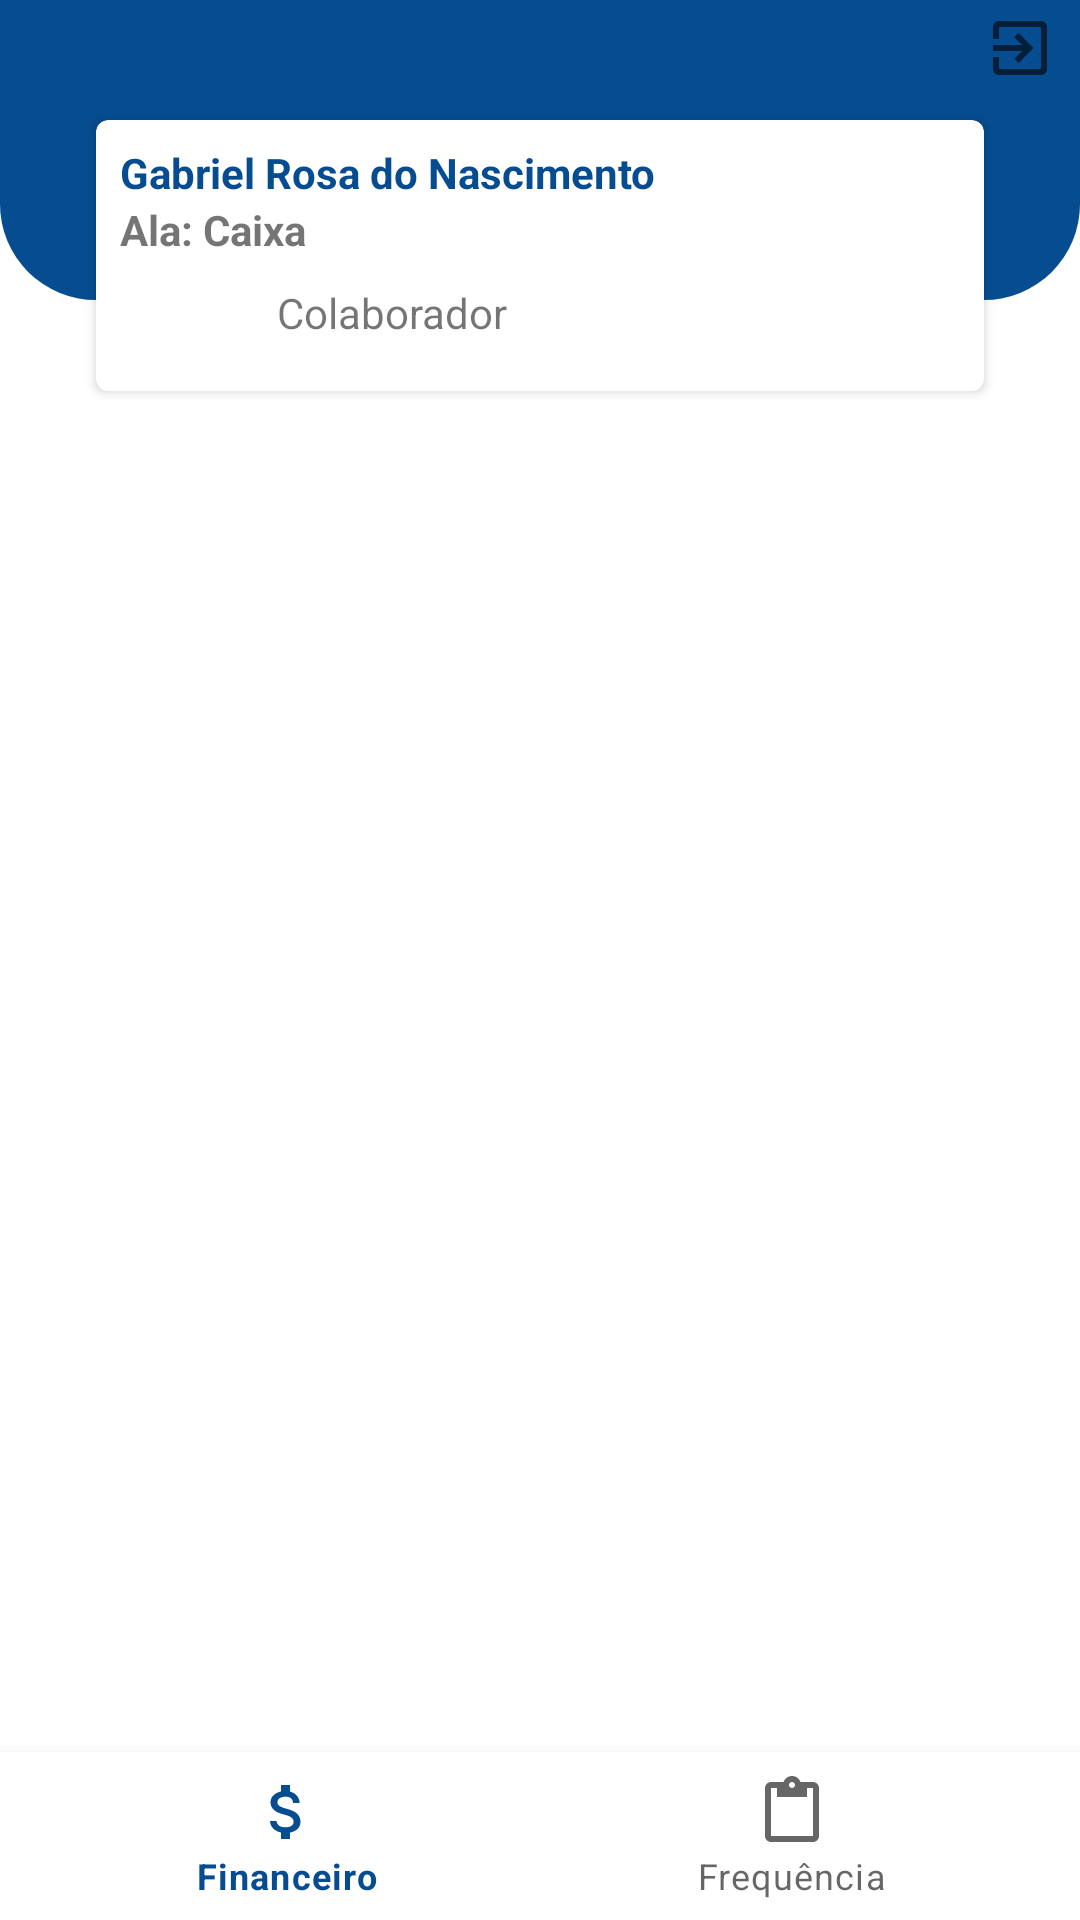

Reconstruct the res/layout file that produces this screen, plus the resources it refers to.
<!-- AndroidManifest.xml: activity theme FullBlueActivityTheme -->
<!-- res/layout/activity_home.xml -->
<?xml version="1.0" encoding="utf-8"?>
<layout
    xmlns:android="http://schemas.android.com/apk/res/android"
    xmlns:app="http://schemas.android.com/apk/res-auto"
    xmlns:tools="http://schemas.android.com/tools"
    >
    <data>
        <variable
            name="activity"
            type="com.gabia.mbaproject.application.modules.member.HomeActivity"/>
    </data>

    <androidx.constraintlayout.widget.ConstraintLayout
        android:layout_width="match_parent"
        android:layout_height="match_parent"
        tools:context=".application.modules.member.HomeActivity">

        <LinearLayout
            android:layout_width="match_parent"
            android:layout_height="100dp"
            android:layout_gravity="center"
            android:background="@drawable/shape_half_circle_blue"
            android:orientation="vertical"
            app:layout_constraintBottom_toBottomOf="parent"
            app:layout_constraintEnd_toEndOf="parent"
            app:layout_constraintStart_toStartOf="parent"
            app:layout_constraintTop_toTopOf="parent"
            app:layout_constraintVertical_bias="0.0" />

        <ImageView
            android:id="@+id/logoutButton"
            android:layout_width="wrap_content"
            android:layout_height="wrap_content"
            android:layout_gravity="center"
            android:onClick="@{activity::logoutDidPress}"
            android:paddingTop="4dp"
            android:paddingBottom="8dp"
            android:paddingStart="8dp"
            android:paddingEnd="8dp"
            android:src="@drawable/ic_exit_white"
            app:layout_constraintBottom_toBottomOf="parent"
            app:layout_constraintEnd_toEndOf="parent"
            app:layout_constraintHorizontal_bias="1.0"
            app:layout_constraintStart_toStartOf="parent"
            app:layout_constraintTop_toTopOf="parent"
            app:layout_constraintVertical_bias="0.0" />

        <androidx.cardview.widget.CardView
            android:id="@+id/memberInfoContentView"
            android:layout_width="match_parent"
            android:layout_height="wrap_content"
            android:layout_gravity="center"
            android:layout_marginStart="32dp"
            android:layout_marginTop="40dp"
            android:layout_marginEnd="32dp"
            android:paddingBottom="32dp"
            android:elevation="40dp"
            app:cardCornerRadius="4dp"
            app:layout_constraintEnd_toEndOf="parent"
            app:layout_constraintStart_toStartOf="parent"
            app:layout_constraintTop_toTopOf="parent">

            <androidx.constraintlayout.widget.ConstraintLayout
                android:layout_width="match_parent"
                android:layout_height="match_parent"
                android:padding="8dp"
                >

                <ImageView
                    android:id="@+id/imageView"
                    android:layout_width="25dp"
                    android:layout_height="25dp"
                    android:layout_gravity="center"
                    android:onClick="@{activity::editMemberDidPress}"
                    android:padding="4dp"
                    android:src="@drawable/ic_edit"
                    app:layout_constraintBottom_toBottomOf="parent"
                    app:layout_constraintEnd_toEndOf="parent"
                    app:layout_constraintHorizontal_bias="1.0"
                    app:layout_constraintStart_toStartOf="parent"
                    app:layout_constraintTop_toTopOf="parent"
                    app:layout_constraintVertical_bias="0.0" />

                <LinearLayout
                    android:layout_width="0dp"
                    android:layout_height="wrap_content"
                    android:orientation="vertical"
                    app:layout_constraintBottom_toBottomOf="parent"
                    app:layout_constraintEnd_toStartOf="@+id/imageView"
                    app:layout_constraintStart_toStartOf="parent"
                    app:layout_constraintTop_toTopOf="parent">

                    <TextView
                        android:id="@+id/memberNameText"
                        android:layout_width="match_parent"
                        android:layout_height="wrap_content"
                        android:text="Gabriel Rosa do Nascimento"
                        android:textColor="@color/baque_blue"
                        android:textStyle="bold" />

                    <TextView
                        android:id="@+id/instrumentText"
                        android:layout_width="match_parent"
                        android:layout_height="wrap_content"
                        android:text="Ala: Caixa"
                        android:textStyle="bold" />

                    <LinearLayout
                        android:layout_width="match_parent"
                        android:layout_height="wrap_content"
                        android:orientation="horizontal">

                        <TextView
                            android:id="@+id/memberSituationTag"
                            android:layout_width="wrap_content"
                            android:layout_height="wrap_content"
                            android:layout_marginVertical="6dp"
                            android:background="@drawable/tag_success_shape"
                            android:gravity="start"
                            android:padding="4dp"
                            android:text="Em dia"
                            android:textColor="@android:color/white"
                            android:textSize="12sp"
                            android:textStyle="bold" />

                        <TextView
                            android:id="@+id/associatedText"
                            android:layout_width="match_parent"
                            android:layout_height="wrap_content"
                            android:layout_gravity="center"
                            android:layout_marginStart="8dp"
                            android:text="Colaborador" />
                    </LinearLayout>
                </LinearLayout>
            </androidx.constraintlayout.widget.ConstraintLayout>
        </androidx.cardview.widget.CardView>

        <FrameLayout
            android:id="@+id/homeContentFrame"
            android:layout_width="0dp"
            android:layout_height="0dp"
            android:layout_marginTop="4dp"
            app:layout_constraintBottom_toTopOf="@+id/bottomNavigationView"
            app:layout_constraintEnd_toEndOf="parent"
            app:layout_constraintStart_toStartOf="parent"
            app:layout_constraintTop_toBottomOf="@+id/memberInfoContentView" />

        <com.google.android.material.bottomnavigation.BottomNavigationView
            android:id="@+id/bottomNavigationView"
            android:layout_width="match_parent"
            android:layout_height="wrap_content"
            app:layout_constraintBottom_toBottomOf="parent"
            app:layout_constraintEnd_toEndOf="parent"
            app:layout_constraintStart_toStartOf="parent"
            app:menu="@menu/member_bottom_menu"
            />
    </androidx.constraintlayout.widget.ConstraintLayout>
</layout>
<!-- resources referenced by this layout -->
<resources>
  <color name="baque_blue">#064c91</color>
  <!-- drawable ic_exit_white (drawable) -->
  <vector android:height="24dp"
      android:viewportHeight="24"
      android:viewportWidth="24"
      android:width="24dp"
      xmlns:android="http://schemas.android.com/apk/res/android"
      android:tint="?attr/colorControlNormal"
      >
      <path android:fillColor="@android:color/white" android:pathData="M10.09,15.59L11.5,17l5,-5 -5,-5 -1.41,1.41L12.67,11H3v2h9.67l-2.58,2.59zM19,3H5c-1.11,0 -2,0.9 -2,2v4h2V5h14v14H5v-4H3v4c0,1.1 0.89,2 2,2h14c1.1,0 2,-0.9 2,-2V5c0,-1.1 -0.9,-2 -2,-2z"/>
  </vector>
  <!-- drawable shape_half_circle_blue (drawable) -->
  <?xml version="1.0" encoding="utf-8"?>
  <shape
      xmlns:android="http://schemas.android.com/apk/res/android"
      android:shape="rectangle">
      <solid android:color="@color/baque_blue"/>
      <size
          android:width="20dp"
          android:height="10dp"/>
      <corners
          android:bottomLeftRadius="32dp"
          android:bottomRightRadius="32dp"/>
  </shape>
  <style name="FullBlueActivityTheme" parent="Theme.MaterialComponents.DayNight.NoActionBar">
          <item name="colorPrimary">@color/baque_blue</item>
          <item name="colorPrimaryVariant">@color/baque_blue</item>
          <item name="colorOnPrimary">@color/white</item>
          <item name="android:statusBarColor" tools:targetApi="l">?attr/colorPrimaryVariant</item>
      </style>
  <color name="white">#FFFFFFFF</color>
</resources>
